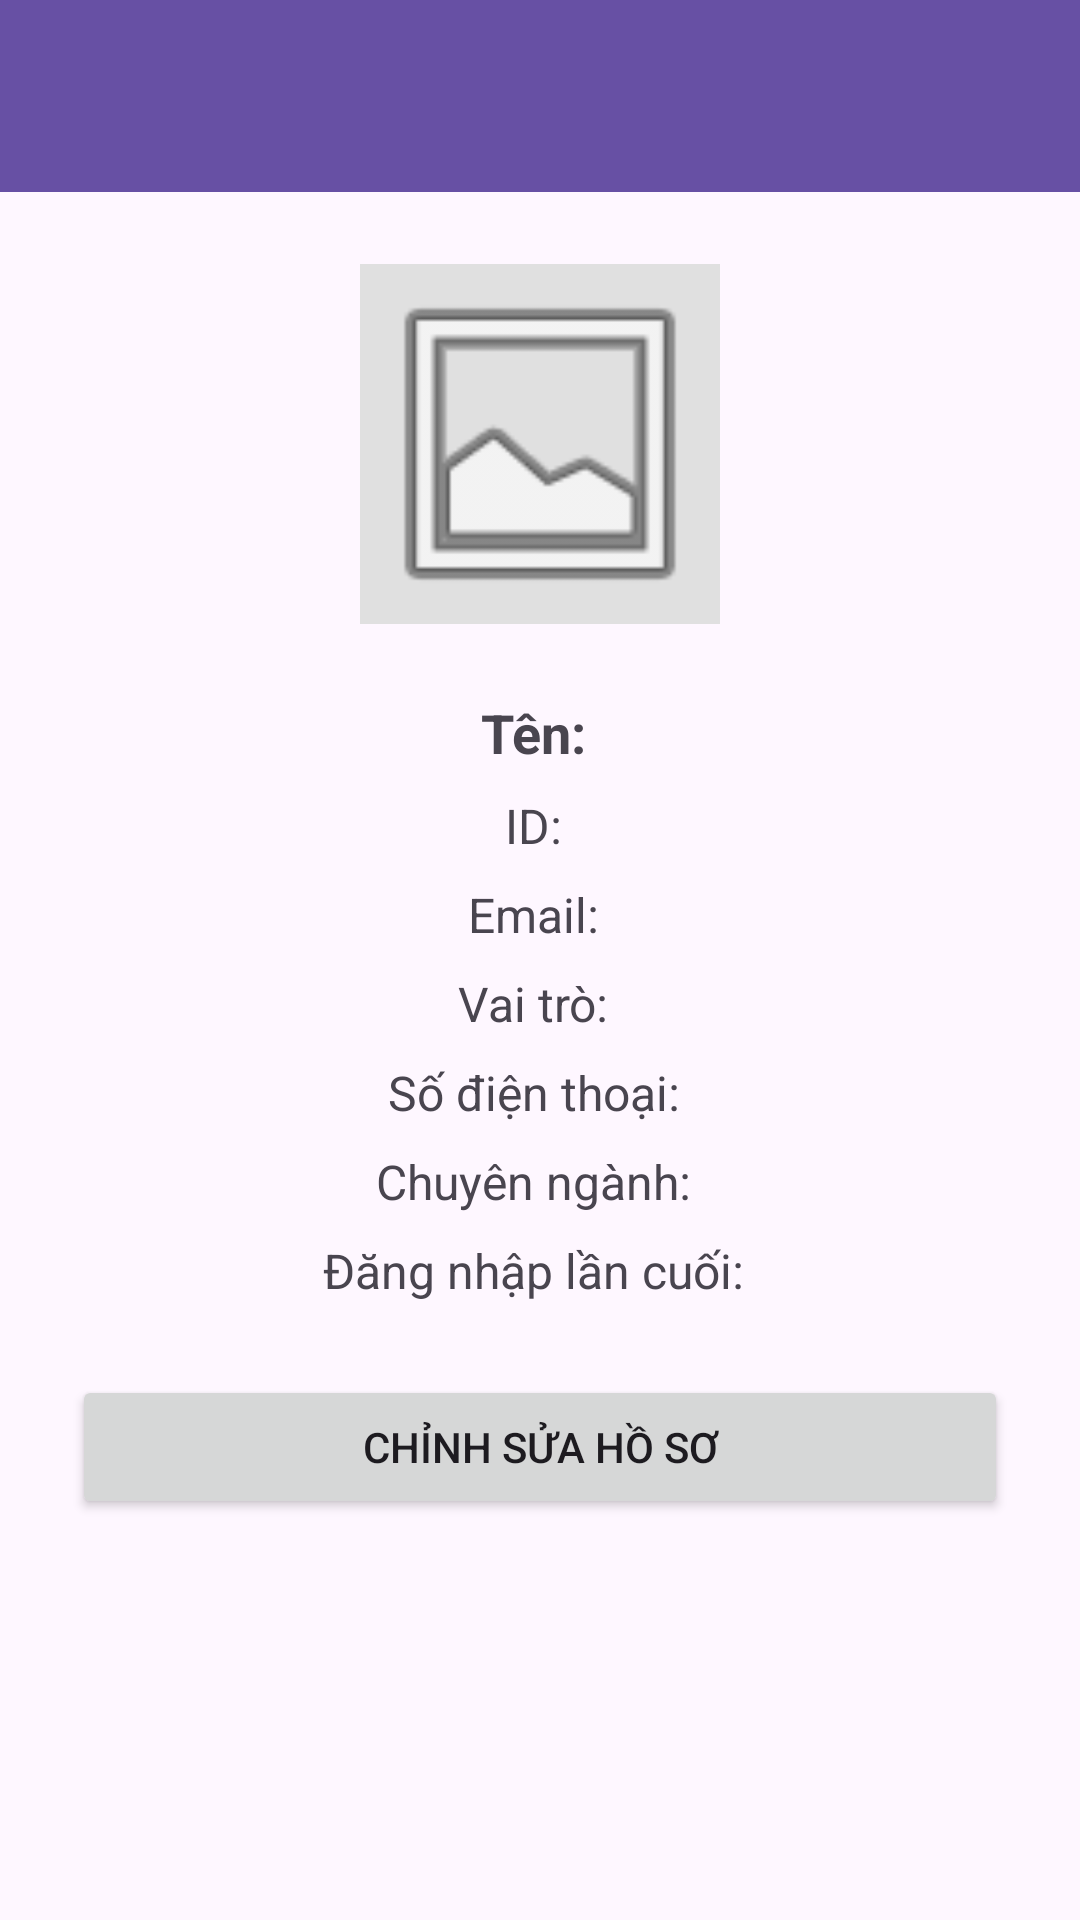

Produce the Android XML layout that renders to this screen, including the resource entries it uses.
<!-- AndroidManifest.xml: application theme Theme.FU_Academy -->
<!-- res/layout/activity_profile_overview.xml -->
<?xml version="1.0" encoding="utf-8"?>
<LinearLayout xmlns:android="http://schemas.android.com/apk/res/android"
    xmlns:app="http://schemas.android.com/apk/res-auto"
    android:layout_width="match_parent"
    android:layout_height="match_parent"
    android:orientation="vertical">

    <androidx.appcompat.widget.Toolbar
        android:id="@+id/toolbar"
        android:layout_width="match_parent"
        android:layout_height="?attr/actionBarSize"
        android:background="?attr/colorPrimary"
        android:theme="@style/ThemeOverlay.AppCompat.Dark.ActionBar"
        app:popupTheme="@style/ThemeOverlay.AppCompat.Light" />

    <ScrollView
        android:layout_width="match_parent"
        android:layout_height="match_parent">

        <LinearLayout
            android:layout_width="match_parent"
            android:layout_height="wrap_content"
            android:orientation="vertical"
            android:padding="24dp"
            android:gravity="center">

        <ImageView
            android:id="@+id/imgAvatar"
            android:layout_width="120dp"
            android:layout_height="120dp"
            android:layout_marginBottom="24dp"
            android:src="@android:drawable/ic_menu_gallery"
            android:background="#E0E0E0"
            android:contentDescription="Avatar"/>

        <TextView
            android:id="@+id/txtName"
            android:text="Tên: "
            android:textSize="18sp"
            android:textStyle="bold"
            android:layout_width="wrap_content"
            android:layout_height="wrap_content"
            android:layout_marginBottom="8dp"/>

        <TextView
            android:id="@+id/txtID"
            android:text="ID: "
            android:textSize="16sp"
            android:layout_width="wrap_content"
            android:layout_height="wrap_content"
            android:layout_marginBottom="8dp"/>

        <TextView
            android:id="@+id/txtEmail"
            android:text="Email: "
            android:textSize="16sp"
            android:layout_width="wrap_content"
            android:layout_height="wrap_content"
            android:layout_marginBottom="8dp"/>

        <TextView
            android:id="@+id/txtRole"
            android:text="Vai trò: "
            android:textSize="16sp"
            android:layout_width="wrap_content"
            android:layout_height="wrap_content"
            android:layout_marginBottom="8dp"/>

        <TextView
            android:id="@+id/txtPhone"
            android:text="Số điện thoại: "
            android:textSize="16sp"
            android:layout_width="wrap_content"
            android:layout_height="wrap_content"
            android:layout_marginBottom="8dp"/>

        <TextView
            android:id="@+id/txtMajor"
            android:text="Chuyên ngành: "
            android:textSize="16sp"
            android:layout_width="wrap_content"
            android:layout_height="wrap_content"
            android:layout_marginBottom="8dp"/>

        <TextView
            android:id="@+id/txtLastLogin"
            android:text="Đăng nhập lần cuối: "
            android:textSize="16sp"
            android:layout_width="wrap_content"
            android:layout_height="wrap_content"
            android:layout_marginBottom="24dp"/>

        <Button
            android:id="@+id/btnEdit"
            android:text="Chỉnh sửa hồ sơ"
            android:layout_width="match_parent"
            android:layout_height="wrap_content"/>
        </LinearLayout>
    </ScrollView>

</LinearLayout>
<!-- resources referenced by this layout -->
<resources>
  <style name="Theme.FU_Academy" parent="Base.Theme.FU_Academy" />
  <style name="Base.Theme.FU_Academy" parent="Theme.Material3.DayNight.NoActionBar">
          
          
      </style>
</resources>
